Dataset: split (GitHub, SaadQacif/Saad-MLOps-Project). Classes: potato early blight, potato late blight, potato healthy.

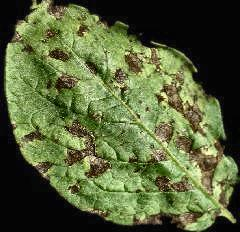
Label: potato early blight

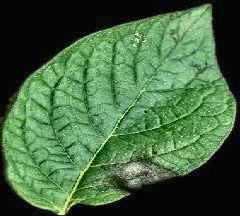
Label: potato late blight

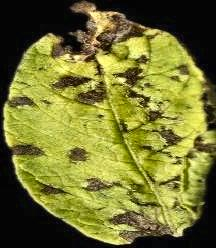
Label: potato early blight

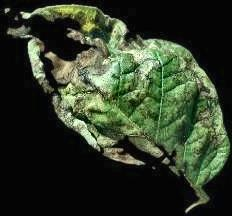
Label: potato late blight

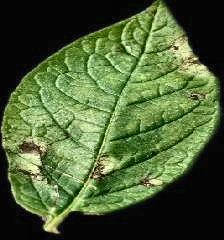
Label: potato late blight

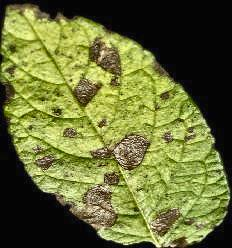
Label: potato early blight
